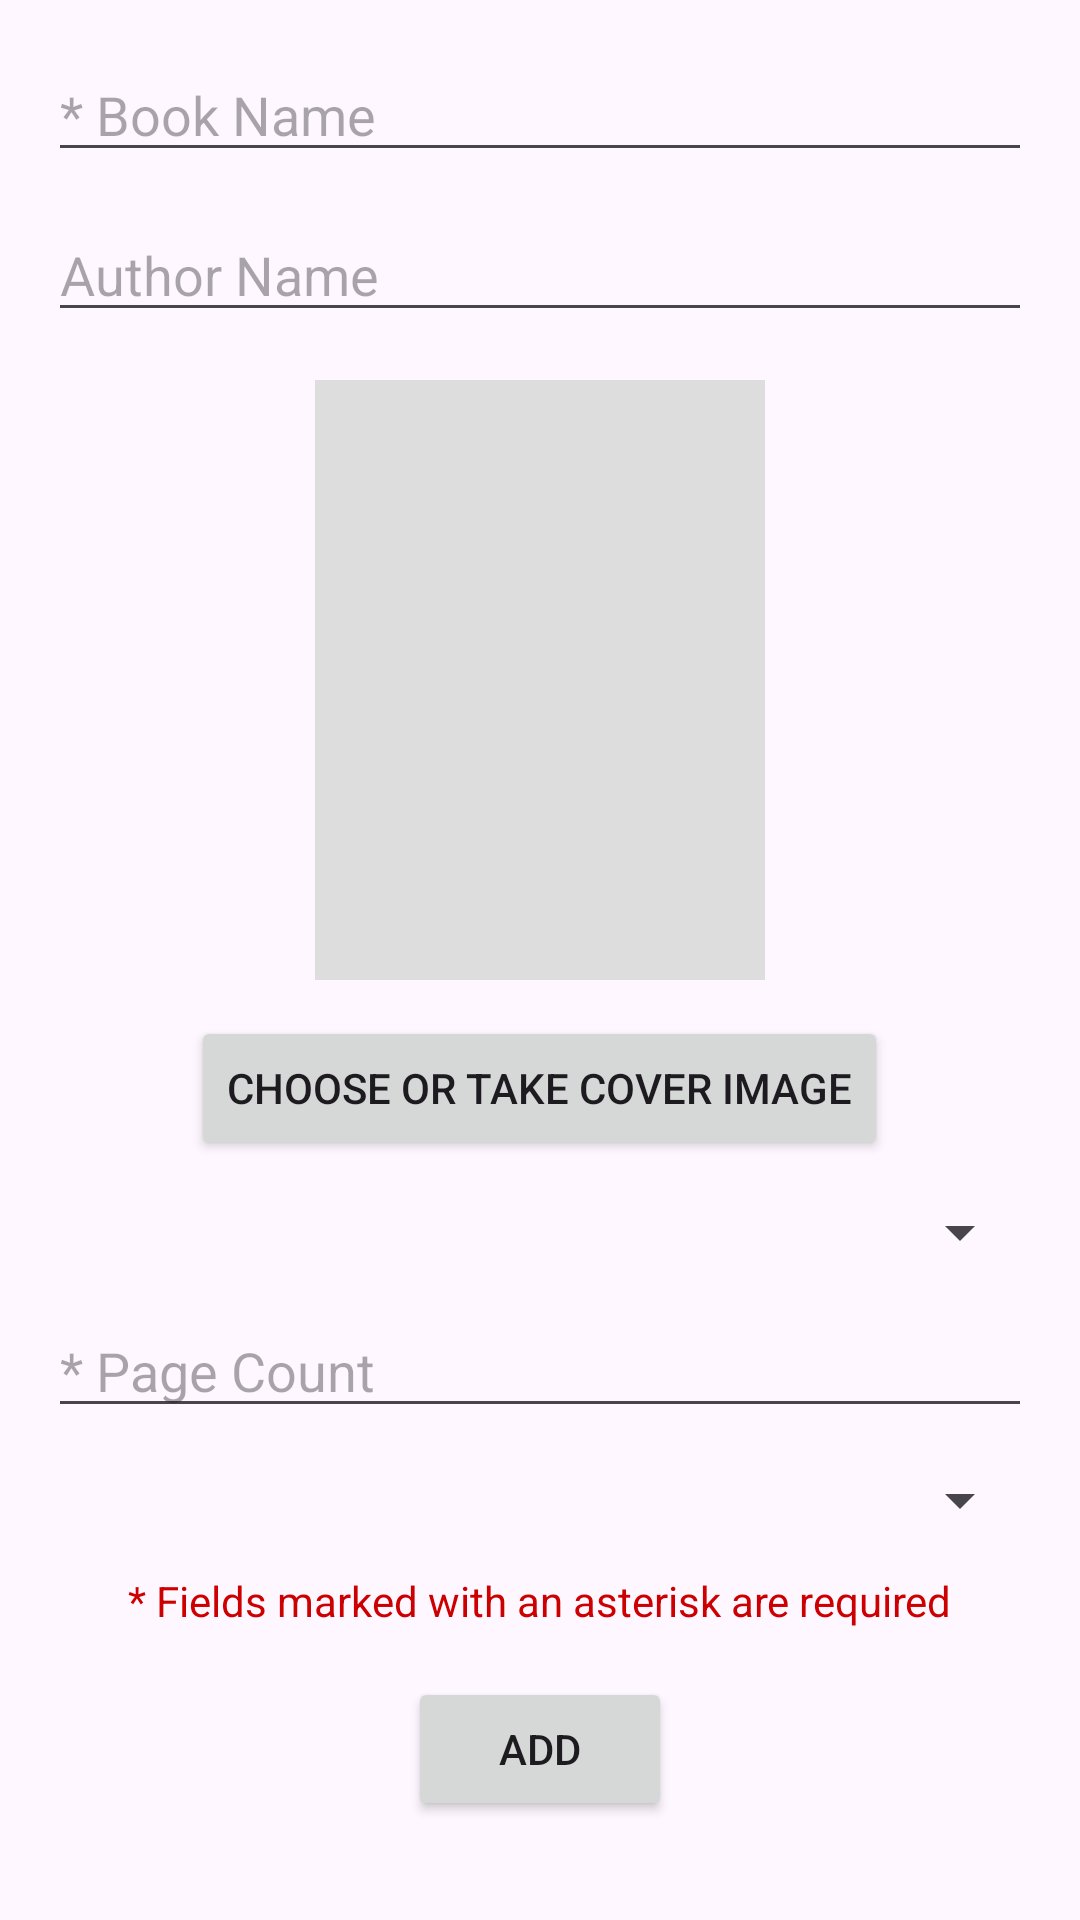

This screen was rendered from an Android layout file. Write that file and the resources it references.
<!-- AndroidManifest.xml: application theme Theme.BookTrack -->
<!-- res/layout/activity_add_my_book.xml -->
<?xml version="1.0" encoding="utf-8"?>
<ScrollView xmlns:android="http://schemas.android.com/apk/res/android"
    xmlns:app="http://schemas.android.com/apk/res-auto"
    xmlns:tools="http://schemas.android.com/tools"
    android:id="@+id/main"
    android:layout_width="match_parent"
    android:layout_height="match_parent"
    tools:context=".AddMyBook"
    android:padding="16dp">

    <LinearLayout
        android:layout_width="match_parent"
        android:layout_height="wrap_content"
        android:orientation="vertical"
        android:gravity="center_horizontal">

        <EditText
            android:id="@+id/book_name"
            android:layout_width="match_parent"
            android:layout_height="wrap_content"
            android:hint="* Book Name"
            android:inputType="textPersonName" />

        <EditText
            android:id="@+id/author_name"
            android:layout_width="match_parent"
            android:layout_height="wrap_content"
            android:hint="Author Name"
            android:inputType="textPersonName"
            android:layout_marginTop="12dp" />

        <ImageView
            android:id="@+id/cover_preview"
            android:layout_width="150dp"
            android:layout_height="200dp"
            android:layout_marginTop="16dp"
            android:scaleType="centerCrop"
            android:background="#dddddd" />

        <Button
            android:id="@+id/choose_image_btn"
            android:layout_width="wrap_content"
            android:layout_height="wrap_content"
            android:text="Choose or Take Cover Image"
            android:layout_marginTop="12dp" />

        <Spinner
            android:id="@+id/genre_spinner"
            android:layout_width="match_parent"
            android:layout_height="wrap_content"
            android:layout_marginTop="12dp" />

        <EditText
            android:id="@+id/page_count"
            android:layout_width="match_parent"
            android:layout_height="wrap_content"
            android:hint="* Page Count"
            android:inputType="number"
            android:layout_marginTop="12dp" />

        <Spinner
            android:id="@+id/state_spinner"
            android:layout_width="match_parent"
            android:layout_height="wrap_content"
            android:layout_marginTop="12dp" />

        <TextView
            android:layout_width="wrap_content"
            android:layout_height="wrap_content"
            android:text="* Fields marked with an asterisk are required"
            android:textColor="@android:color/holo_red_dark"
            android:layout_marginTop="12dp" />

        <Button
            android:id="@+id/add_book_btn"
            android:layout_width="wrap_content"
            android:layout_height="wrap_content"
            android:text="Add"
            android:layout_marginTop="16dp" />

    </LinearLayout>

</ScrollView>
<!-- resources referenced by this layout -->
<resources>
  <style name="Theme.BookTrack" parent="Base.Theme.BookTrack" />
  <style name="Base.Theme.BookTrack" parent="Theme.Material3.DayNight.NoActionBar">
          
          
      </style>
</resources>
